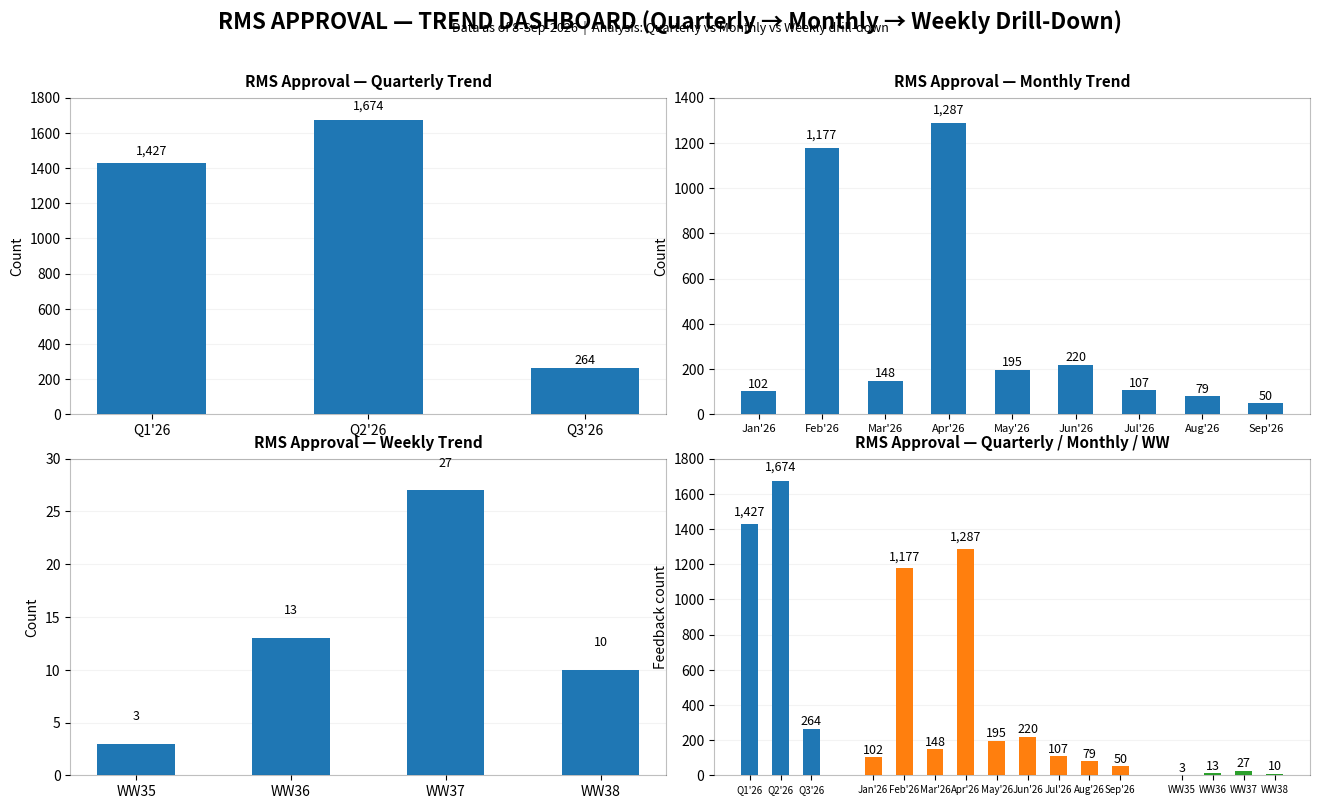

This chart was generated by the following Python code:
import matplotlib.pyplot as plt

quarterly = {"Q1'26": 1427, "Q2'26": 1674, "Q3'26": 264}
monthly = {
    "Jan'26": 102, "Feb'26": 1177, "Mar'26": 148, "Apr'26": 1287,
    "May'26": 195, "Jun'26": 220, "Jul'26": 107, "Aug'26": 79, "Sep'26": 50
}
weekly = {"WW35": 3, "WW36": 13, "WW37": 27, "WW38": 10}

fig = plt.figure(figsize=(16, 8.8))
gs = fig.add_gridspec(2, 2, hspace=0.14, wspace=0.08)

# Main title
fig.suptitle(
    "RMS APPROVAL — TREND DASHBOARD (Quarterly → Monthly → Weekly Drill-Down)",
    fontsize=16, fontweight="bold", y=0.98
)
fig.text(
    0.5, 0.955,
    "Data as of 8-Sep-2026  |  Analysis: Quarterly vs Monthly vs Weekly drill-down",
    ha="center", fontsize=9, style="italic"
)

def add_bar_labels(ax, bars):
    for b in bars:
        ax.text(
            b.get_x() + b.get_width()/2, b.get_height() + max(b.get_height()*0.025, 2),
            f"{int(b.get_height()):,}", ha="center", va="bottom", fontsize=9
        )

def panel(ax, title):
    ax.set_title(title, fontsize=11, fontweight="bold", pad=8)
    ax.grid(axis="y", alpha=0.15)
    ax.set_axisbelow(True)
    for spine in ax.spines.values():
        spine.set_alpha(0.25)

# Quarterly
ax1 = fig.add_subplot(gs[0, 0])
bars = ax1.bar(quarterly.keys(), quarterly.values(), width=0.5)
panel(ax1, "RMS Approval — Quarterly Trend")
ax1.set_ylabel("Count")
ax1.set_ylim(0, 1800)
add_bar_labels(ax1, bars)

# Monthly
ax2 = fig.add_subplot(gs[0, 1])
bars = ax2.bar(monthly.keys(), monthly.values(), width=0.55)
panel(ax2, "RMS Approval — Monthly Trend")
ax2.set_ylabel("Count")
ax2.set_ylim(0, 1400)
ax2.tick_params(axis="x", rotation=0, labelsize=8)
add_bar_labels(ax2, bars)

# Weekly
ax3 = fig.add_subplot(gs[1, 0])
bars = ax3.bar(weekly.keys(), weekly.values(), width=0.5)
panel(ax3, "RMS Approval — Weekly Trend")
ax3.set_ylabel("Count")
ax3.set_ylim(0, 30)
add_bar_labels(ax3, bars)

# Combined drill-down
ax4 = fig.add_subplot(gs[1, 1])
panel(ax4, "RMS Approval — Quarterly / Monthly / WW")
ax4.set_ylabel("Feedback count")

# Use three visually separated groups on one axis
xq = [0, 1, 2]
xm = [4, 5, 6, 7, 8, 9, 10, 11, 12]
xw = [14, 15, 16, 17]

bq = ax4.bar(xq, list(quarterly.values()), width=0.55)
bm = ax4.bar(xm, list(monthly.values()), width=0.55)
bw = ax4.bar(xw, list(weekly.values()), width=0.55)

add_bar_labels(ax4, bq)
add_bar_labels(ax4, bm)
add_bar_labels(ax4, bw)

ax4.set_ylim(0, 1800)
ax4.set_xticks(xq + xm + xw)
ax4.set_xticklabels(
    list(quarterly.keys()) + list(monthly.keys()) + list(weekly.keys()),
    fontsize=7, rotation=0
)

# Clean dashboard look
fig.patch.set_facecolor("white")
for ax in [ax1, ax2, ax3, ax4]:
    ax.set_facecolor("white")

plt.tight_layout(rect=[0.02, 0.02, 0.98, 0.93])
plt.savefig("rms_approval_dashboard.png", dpi=180, bbox_inches="tight")
plt.show()
